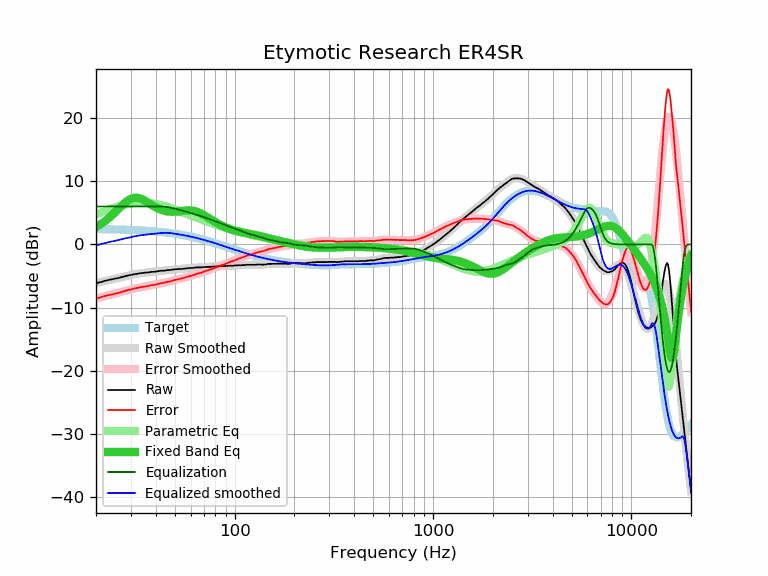

The data file committed next to this chart (first rows):
frequency, raw, error, smoothed, error_smoothed, equalization, parametric_eq, equalized_raw, equalized_smoothed, target
20, -6.14, -8.56, -6.13, -8.55, 6.00, 2.74, -0.14, -0.13, 2.42
21, -5.99, -8.40, -5.97, -8.38, 6.00, 3.14, 0.01, 0.03, 2.41
22, -5.78, -8.18, -5.82, -8.22, 6.00, 3.59, 0.22, 0.18, 2.40
23, -5.65, -8.04, -5.67, -8.06, 6.00, 4.07, 0.35, 0.33, 2.39
24, -5.54, -7.92, -5.53, -7.91, 6.00, 4.58, 0.46, 0.47, 2.38
25, -5.40, -7.77, -5.40, -7.77, 6.00, 5.10, 0.60, 0.60, 2.37
26, -5.31, -7.66, -5.27, -7.62, 6.00, 5.62, 0.69, 0.73, 2.35
27, -5.15, -7.49, -5.15, -7.49, 6.00, 6.13, 0.85, 0.85, 2.34
28, -5.04, -7.36, -5.03, -7.36, 6.00, 6.57, 0.96, 0.97, 2.32
29, -4.90, -7.21, -4.92, -7.23, 6.00, 6.94, 1.10, 1.08, 2.31
30, -4.83, -7.12, -4.83, -7.12, 6.00, 7.21, 1.17, 1.17, 2.29
31, -4.72, -6.99, -4.74, -7.01, 6.00, 7.36, 1.28, 1.26, 2.27
32, -4.66, -6.91, -4.66, -6.91, 6.00, 7.39, 1.34, 1.34, 2.25
33, -4.58, -6.81, -4.59, -6.82, 6.00, 7.32, 1.42, 1.41, 2.23
34, -4.53, -6.74, -4.53, -6.74, 6.00, 7.17, 1.47, 1.47, 2.21
35, -4.48, -6.66, -4.48, -6.67, 6.00, 6.97, 1.52, 1.52, 2.18
36, -4.44, -6.60, -4.44, -6.60, 6.00, 6.74, 1.56, 1.56, 2.16
37, -4.42, -6.55, -4.39, -6.53, 6.00, 6.50, 1.58, 1.61, 2.13
38, -4.34, -6.45, -4.36, -6.46, 6.00, 6.27, 1.66, 1.64, 2.11
39, -4.34, -6.42, -4.32, -6.40, 6.00, 6.06, 1.66, 1.68, 2.08
40, -4.30, -6.35, -4.28, -6.33, 6.00, 5.86, 1.70, 1.72, 2.05
41, -4.24, -6.26, -4.24, -6.26, 6.00, 5.69, 1.76, 1.76, 2.02
42, -4.18, -6.17, -4.21, -6.19, 6.00, 5.55, 1.82, 1.79, 1.99
43, -4.16, -6.11, -4.17, -6.13, 5.99, 5.43, 1.83, 1.82, 1.95
44, -4.16, -6.08, -4.14, -6.06, 5.97, 5.33, 1.81, 1.83, 1.92
45, -4.11, -5.99, -4.10, -5.99, 5.94, 5.26, 1.83, 1.83, 1.89
46, -4.06, -5.91, -4.07, -5.92, 5.89, 5.20, 1.83, 1.82, 1.85
47, -4.06, -5.87, -4.04, -5.85, 5.84, 5.17, 1.78, 1.80, 1.81
48, -4.02, -5.79, -4.01, -5.78, 5.78, 5.15, 1.76, 1.77, 1.77
49, -3.97, -5.70, -3.98, -5.71, 5.71, 5.15, 1.74, 1.73, 1.73
50, -3.92, -5.61, -3.95, -5.64, 5.64, 5.17, 1.72, 1.69, 1.69
51, -3.92, -5.57, -3.92, -5.58, 5.58, 5.19, 1.66, 1.65, 1.65
52, -3.90, -5.51, -3.90, -5.51, 5.51, 5.21, 1.61, 1.61, 1.61
53, -3.88, -5.44, -3.88, -5.44, 5.44, 5.25, 1.56, 1.56, 1.56
54, -3.88, -5.40, -3.86, -5.38, 5.38, 5.28, 1.50, 1.52, 1.52
55, -3.85, -5.32, -3.83, -5.31, 5.31, 5.31, 1.46, 1.47, 1.47
56, -3.81, -5.24, -3.81, -5.24, 5.24, 5.34, 1.43, 1.43, 1.43
57, -3.78, -5.16, -3.79, -5.17, 5.17, 5.36, 1.39, 1.38, 1.38
58, -3.76, -5.09, -3.77, -5.10, 5.10, 5.38, 1.34, 1.33, 1.33
59, -3.74, -5.02, -3.75, -5.03, 5.03, 5.38, 1.30, 1.28, 1.28
60, -3.74, -4.97, -3.73, -4.97, 4.97, 5.37, 1.23, 1.23, 1.23
61, -3.74, -4.92, -3.71, -4.90, 4.90, 5.35, 1.16, 1.18, 1.18
62, -3.69, -4.82, -3.70, -4.83, 4.83, 5.31, 1.14, 1.13, 1.13
63, -3.69, -4.77, -3.68, -4.76, 4.76, 5.26, 1.07, 1.08, 1.08
64, -3.64, -4.67, -3.67, -4.70, 4.70, 5.20, 1.06, 1.03, 1.03
65, -3.64, -4.62, -3.65, -4.63, 4.63, 5.13, 0.99, 0.98, 0.98
66, -3.64, -4.57, -3.64, -4.57, 4.57, 5.04, 0.93, 0.93, 0.93
67, -3.64, -4.51, -3.63, -4.50, 4.50, 4.95, 0.86, 0.87, 0.87
68, -3.64, -4.46, -3.61, -4.43, 4.43, 4.85, 0.80, 0.82, 0.82
69, -3.60, -4.37, -3.60, -4.37, 4.37, 4.74, 0.77, 0.77, 0.77
70, -3.60, -4.31, -3.59, -4.30, 4.30, 4.63, 0.70, 0.71, 0.71
71, -3.56, -4.22, -3.58, -4.24, 4.24, 4.52, 0.68, 0.66, 0.66
72, -3.55, -4.15, -3.57, -4.17, 4.17, 4.40, 0.62, 0.61, 0.61
73, -3.55, -4.10, -3.56, -4.11, 4.11, 4.28, 0.56, 0.55, 0.55
74, -3.55, -4.05, -3.55, -4.04, 4.04, 4.16, 0.49, 0.50, 0.50
75, -3.55, -3.99, -3.54, -3.98, 3.98, 4.05, 0.43, 0.44, 0.44
76, -3.55, -3.94, -3.53, -3.91, 3.91, 3.93, 0.37, 0.39, 0.39
77, -3.50, -3.83, -3.52, -3.85, 3.85, 3.82, 0.35, 0.33, 0.33
78, -3.50, -3.78, -3.51, -3.79, 3.79, 3.71, 0.29, 0.28, 0.28
79, -3.50, -3.72, -3.50, -3.72, 3.72, 3.61, 0.22, 0.23, 0.23
... 553 more rows
